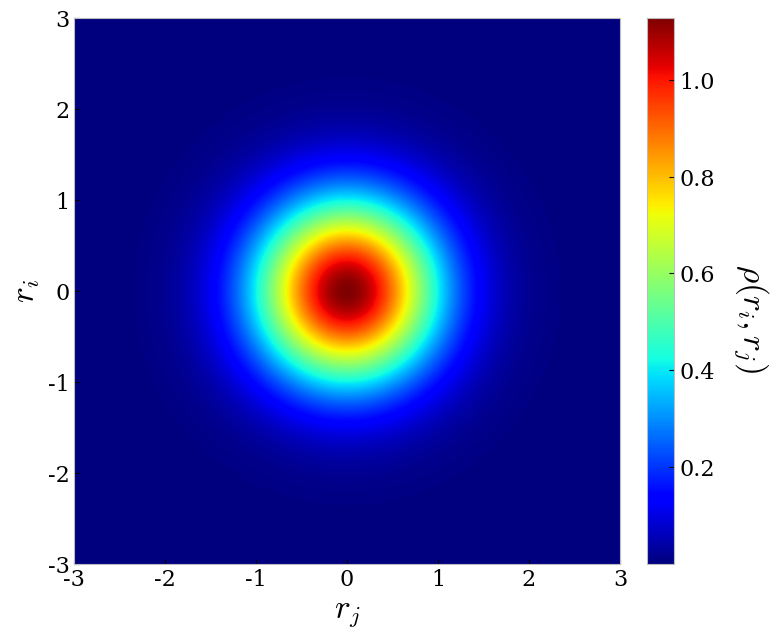

Recreate this plot in Python.
import numpy as np
import matplotlib.pyplot as plt
import matplotlib.ticker as ticker

plt.style.use("bmh")

def exact(r1, r2, w):
    return 2 * np.sqrt(w/np.pi) * np.exp(- w * (r1 * r1 + r2 * r2))
    
def fmt(x, pos):
    a, b = '{:.1e}'.format(x).split('e')
    b = int(b)
    return r'${} \times 10^{{{}}}$'.format(a, b)
    
if __name__ == "__main__":
    N = 1000
    radius = 3
    r = np.linspace(-radius, radius, N)
    
    data = np.zeros((N, N))
    for i in range(N):
        for j in range(N):
            data[i, j] = exact(r[i], r[j], 1)
    
    #data /= np.sum(data)
    
    size = 24
    size_ticks = 16
    label_size = {"size":str(size)}
    plt.rcParams["font.family"] = "Serif"
    plt.rcParams.update({'figure.autolayout': True})

    fig, ax = plt.subplots(figsize=(8,6))
    
    img = ax.imshow(data, cmap=plt.cm.jet, extent=[-radius,radius,-radius,radius])
    cbar = fig.colorbar(img, fraction=0.046, pad=0.04) #, format=ticker.FuncFormatter(fmt))
    cbar.set_label(r'$\rho(r_i,r_j)$', rotation=270, labelpad=40, y=0.45, **label_size)
    cbar.ax.tick_params(labelsize=size_ticks)
    
    plt.tight_layout()
    
    ax.set_xlabel("$r_j$", **label_size)
    ax.set_ylabel("$r_i$", **label_size)
    ax.tick_params(labelsize=size_ticks)
    plt.grid()
    plt.show()
